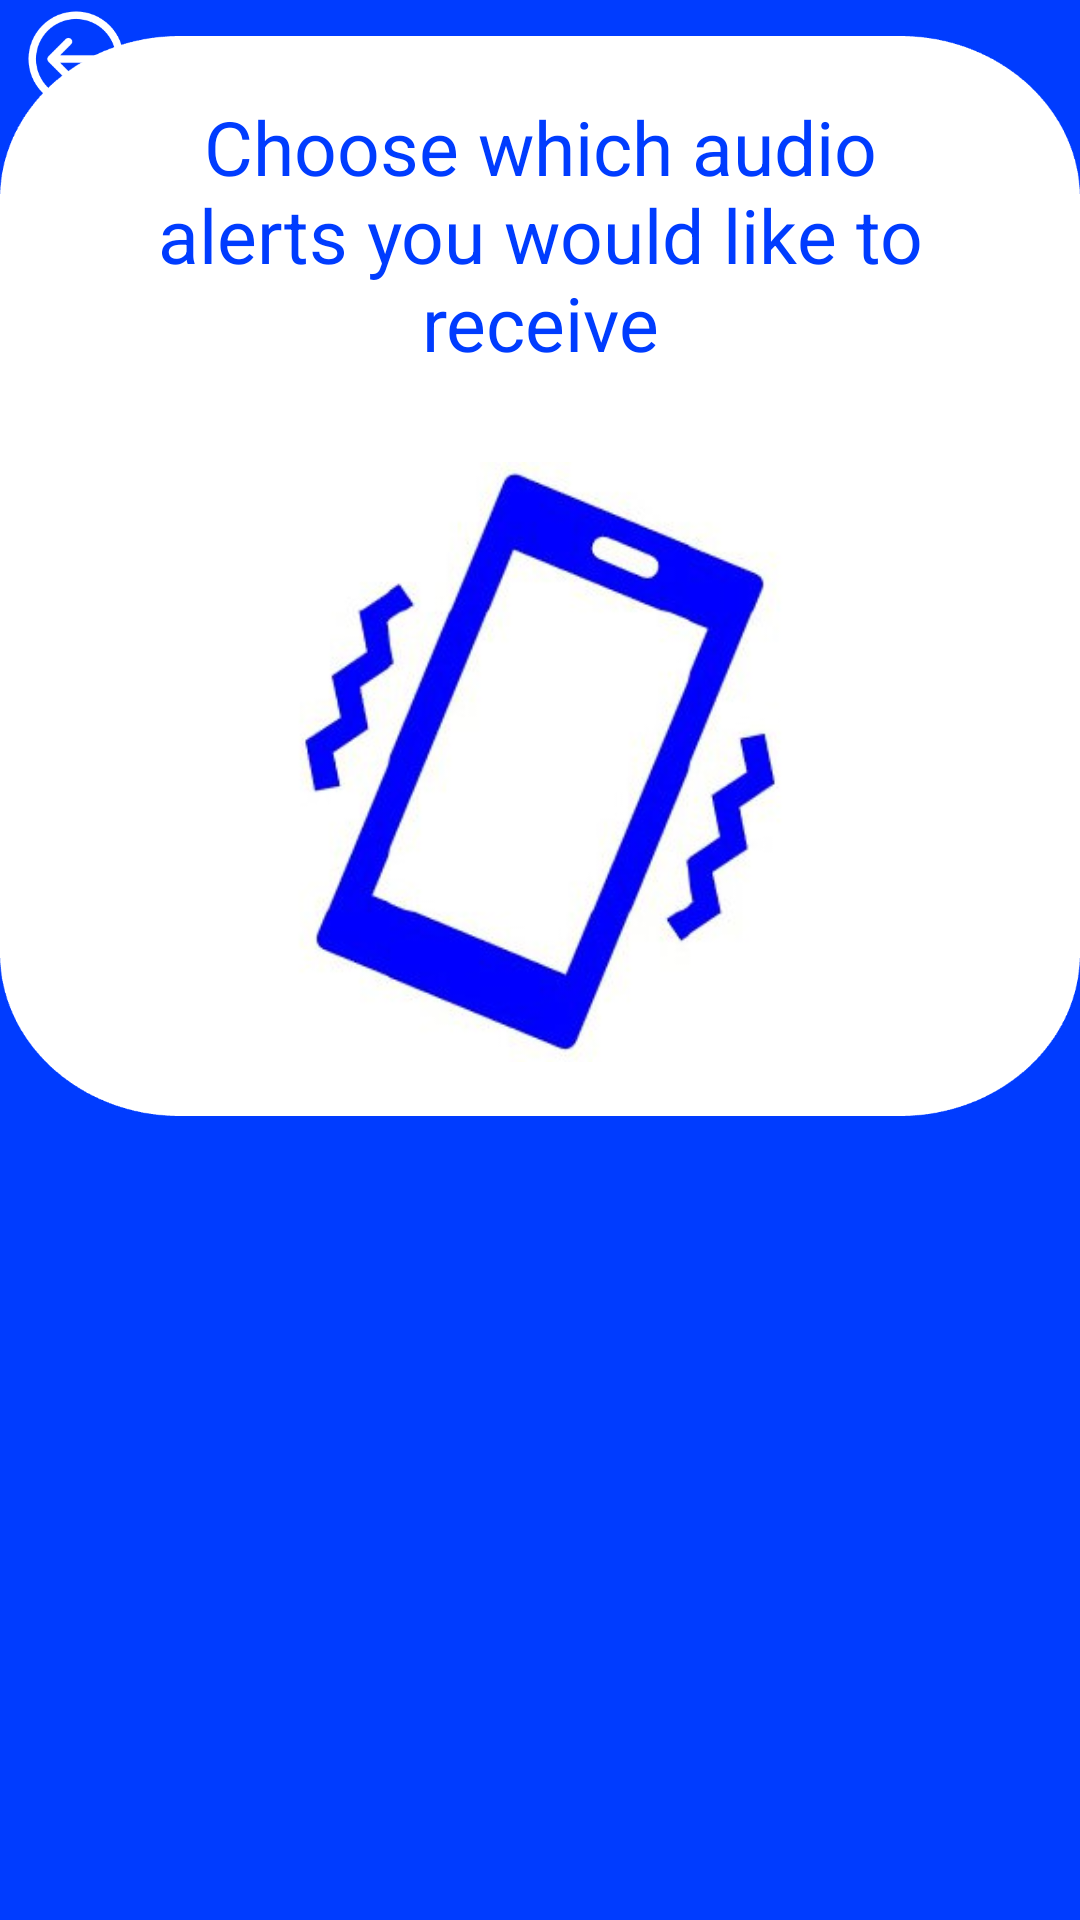

This screen was rendered from an Android layout file. Write that file and the resources it references.
<!-- AndroidManifest.xml: application theme Theme.DriverAwarenessDetection -->
<!-- res/layout/activity_settings.xml -->
<?xml version="1.0" encoding="utf-8"?>
<androidx.constraintlayout.widget.ConstraintLayout
    xmlns:android="http://schemas.android.com/apk/res/android"
    xmlns:app="http://schemas.android.com/apk/res-auto"
    xmlns:tools="http://schemas.android.com/tools"
    android:layout_width="match_parent"
    android:layout_height="match_parent"
    android:id="@+id/settings"
    android:background="#003cff"
    tools:context=".SettingsActivity">

    <androidx.constraintlayout.widget.Guideline
        android:id="@+id/guideline_h_top"
        android:layout_width="wrap_content"
        android:layout_height="wrap_content"
        android:orientation="horizontal"
        app:layout_constraintGuide_percent="0.30" />

    <androidx.constraintlayout.widget.Guideline
        android:id="@+id/guideline_v_0.5"
        android:layout_width="wrap_content"
        android:layout_height="wrap_content"
        android:orientation="vertical"
        app:layout_constraintGuide_percent="0.5" />

    <LinearLayout
        android:layout_width="360dp"
        android:layout_height="360dp"
        android:layout_margin="30dp"
        android:background="@drawable/white_bg"
        android:orientation="vertical"
        app:layout_constraintLeft_toLeftOf="@+id/guideline_v_0.5"
        app:layout_constraintRight_toRightOf="@+id/guideline_v_0.5"
        app:layout_constraintBottom_toBottomOf="@+id/guideline_h_top"
        app:layout_constraintTop_toTopOf="@+id/guideline_h_top" >

        <TextView
            android:id="@+id/t1"
            android:layout_width="282dp"
            android:layout_height="122dp"
            android:text="@string/choose_which_audio_alerts_you_would_like_to_receive"
            android:textAlignment="center"
            android:textColor="#003cff"
            android:textFontWeight="@integer/material_motion_duration_long_2"
            android:textSize="25dp"
            android:layout_centerHorizontal="true"
            android:layout_gravity="center_horizontal"
            android:layout_marginTop="20dp" />

        <androidx.constraintlayout.widget.Guideline
            android:id="@+id/guideline_h_picture"
            android:layout_width="wrap_content"
            android:layout_height="wrap_content"
            android:orientation="horizontal"
            app:layout_constraintGuide_percent="0.30" />

        <ImageView
            android:layout_width="300dp"
            android:layout_height="200dp"
            android:layout_gravity="center"
            android:src="@drawable/alert"/>
    </LinearLayout>


    <androidx.constraintlayout.widget.Guideline
        android:id="@+id/guideline_h_frame"
        android:layout_width="wrap_content"
        android:layout_height="wrap_content"
        android:orientation="horizontal"
        app:layout_constraintGuide_percent="0.78" />

    <FrameLayout
        android:id="@+id/idFrameLayout"
        android:layout_height="280dp"
        android:layout_width="360dp"
        android:layout_gravity="bottom"
        app:layout_constraintLeft_toLeftOf="@+id/guideline_v_0.5"
        app:layout_constraintRight_toRightOf="@+id/guideline_v_0.5"
        app:layout_constraintBottom_toBottomOf="@+id/guideline_h_frame"
        app:layout_constraintTop_toTopOf="@+id/guideline_h_frame">

    </FrameLayout>


    <ImageView
        android:id="@+id/back"
        android:layout_width="40dp"
        android:layout_height="40dp"
        android:src="@drawable/back_white"
        app:layout_constraintLeft_toLeftOf="@+id/guideline_v_back"
        app:layout_constraintRight_toRightOf="@+id/guideline_v_back"
        app:layout_constraintBottom_toBottomOf="@+id/guideline_h_back"
        app:layout_constraintTop_toTopOf="@+id/guideline_h_back"
        />


    <androidx.constraintlayout.widget.Guideline
        android:id="@+id/guideline_h_back"
        android:layout_width="wrap_content"
        android:layout_height="wrap_content"
        android:orientation="horizontal"
        app:layout_constraintGuide_percent="0.03" />

    <androidx.constraintlayout.widget.Guideline
        android:id="@+id/guideline_v_back"
        android:layout_width="wrap_content"
        android:layout_height="wrap_content"
        android:orientation="vertical"
        app:layout_constraintGuide_percent="0.07" />
</androidx.constraintlayout.widget.ConstraintLayout>
<!-- resources referenced by this layout -->
<resources>
  <!-- drawable alert: png bitmap (drawable-v24, 15977 bytes) -->
  <!-- drawable back_white: png bitmap (drawable-v24, 2119 bytes) -->
  <!-- drawable white_bg: png bitmap (drawable-v24, 7658 bytes) -->
  <string name="choose_which_audio_alerts_you_would_like_to_receive">Choose which audio alerts you would like to receive</string>
  <style name="Theme.DriverAwarenessDetection" parent="Theme.MaterialComponents.DayNight.DarkActionBar">
          
          <item name="colorPrimary">@color/purple_500</item>
          <item name="colorPrimaryVariant">@color/purple_700</item>
          <item name="colorOnPrimary">@color/white</item>
          
          <item name="colorSecondary">@color/teal_200</item>
          <item name="colorSecondaryVariant">@color/teal_700</item>
          <item name="colorOnSecondary">@color/black</item>
          
          <item name="android:statusBarColor">?attr/colorPrimaryVariant</item>
          
      </style>
  <color name="purple_500">#FF6200EE</color>
  <color name="purple_700">#FF3700B3</color>
  <color name="white">#FFFFFFFF</color>
  <color name="teal_200">#FF03DAC5</color>
  <color name="teal_700">#FF018786</color>
  <color name="black">#404040</color>
</resources>
